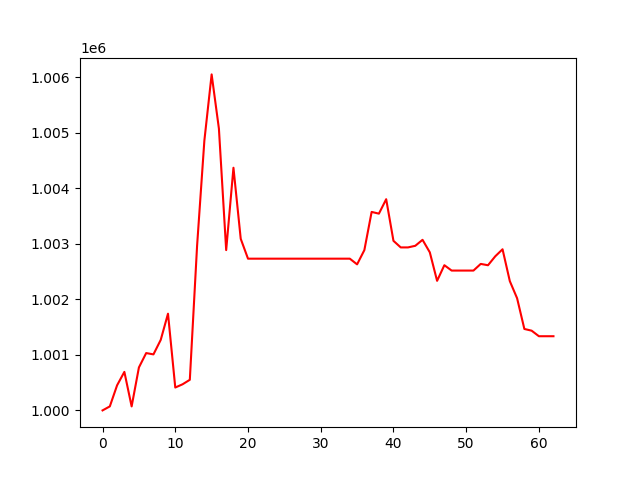

The data file committed next to this chart (first rows):
, 0
0, 1000000
1, 1000072
2, 1000452
3, 1000694
4, 1000072
5, 1000774
6, 1001033
7, 1001009
8, 1001270
9, 1001742
10, 1000412
11, 1000470
12, 1000551
13, 1002967
14, 1004860
15, 1006054
16, 1005077
17, 1002888
18, 1004372
19, 1003092
20, 1002734
21, 1002734
22, 1002734
23, 1002734
24, 1002734
25, 1002734
26, 1002734
27, 1002734
28, 1002734
29, 1002734
30, 1002734
31, 1002734
32, 1002734
33, 1002734
34, 1002734
35, 1002631
36, 1002888
37, 1003576
38, 1003545
39, 1003805
40, 1003055
41, 1002937
42, 1002937
43, 1002966
44, 1003074
45, 1002848
46, 1002335
47, 1002616
48, 1002519
49, 1002519
50, 1002519
51, 1002519
52, 1002640
53, 1002615
54, 1002777
55, 1002903
56, 1002329
57, 1002021
58, 1001467
59, 1001436
... 3 more rows
